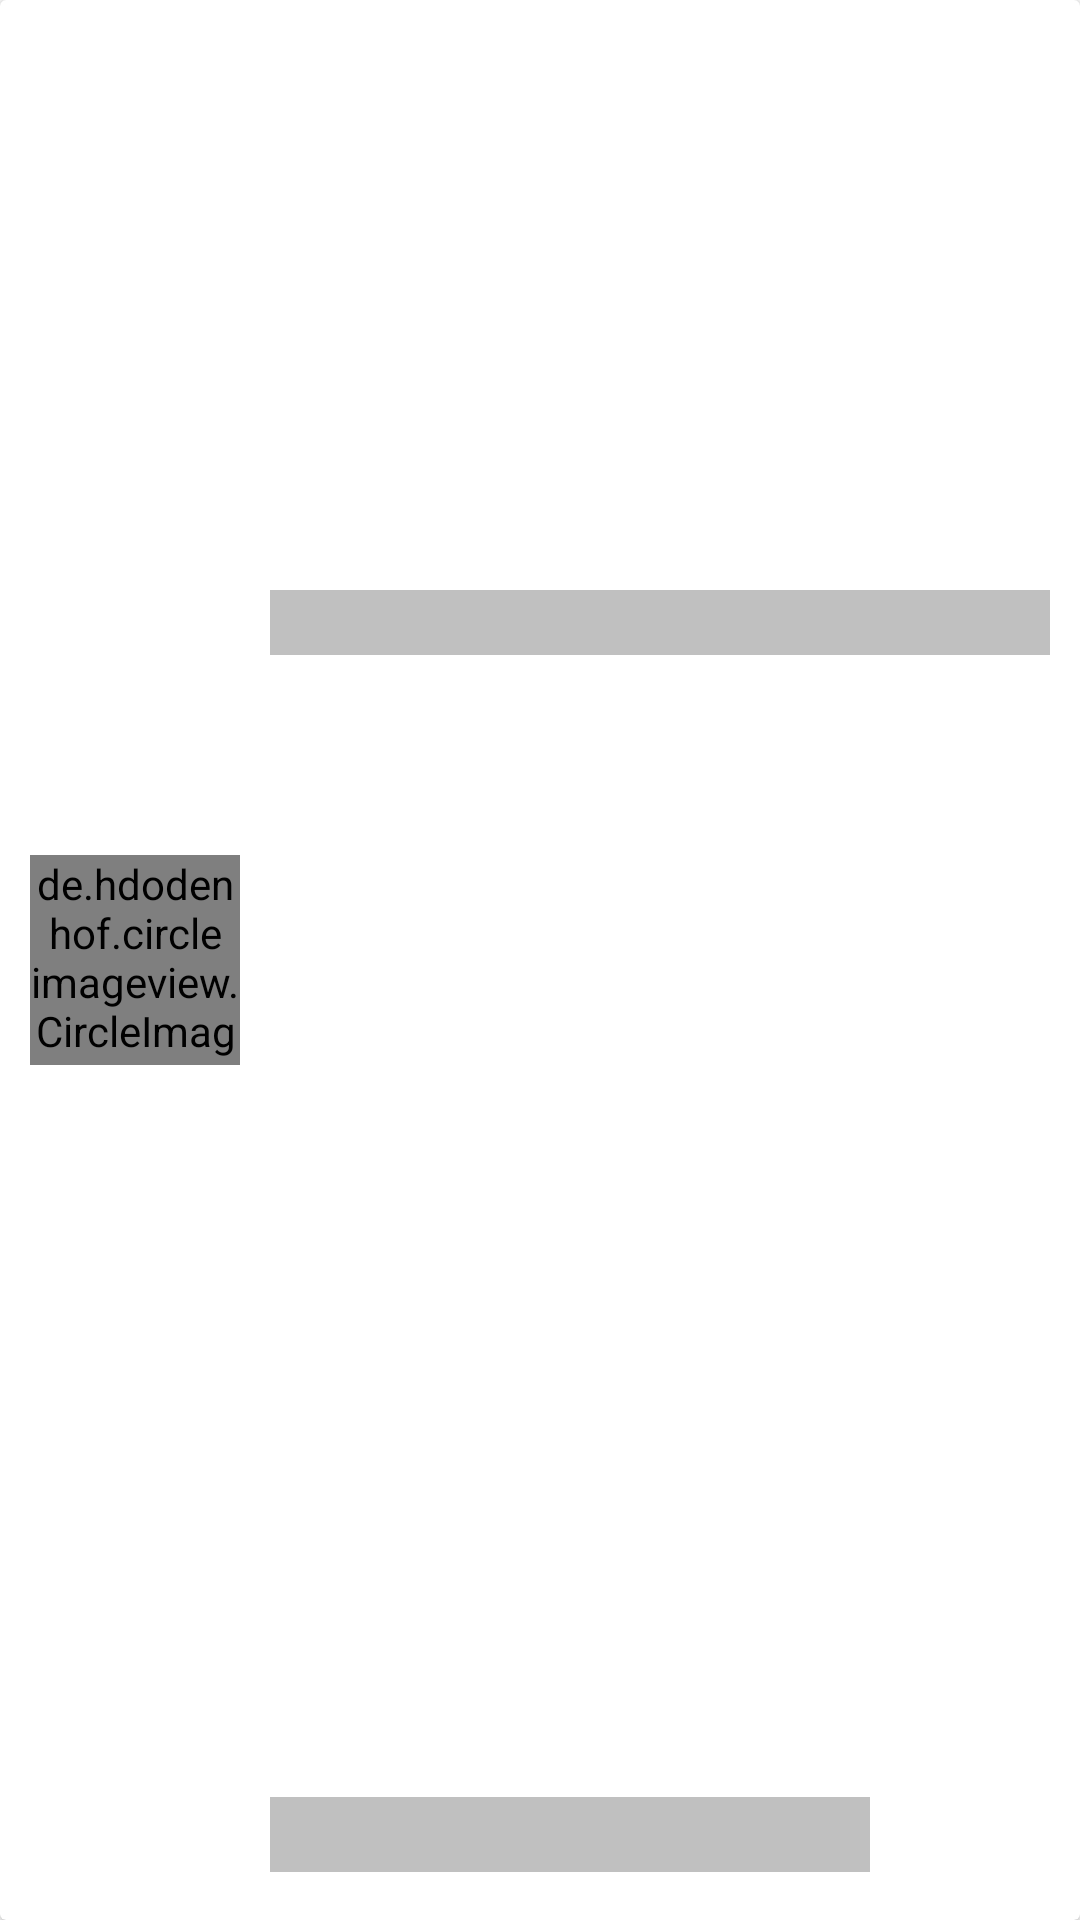

The Android layout XML behind this screen, and the referenced resources:
<!-- AndroidManifest.xml: application theme Theme.MyGoals.NoActionBar -->
<!-- res/layout/user_list_shimmer.xml -->
<?xml version="1.0" encoding="utf-8"?>
<androidx.constraintlayout.widget.ConstraintLayout xmlns:android="http://schemas.android.com/apk/res/android"
    xmlns:app="http://schemas.android.com/apk/res-auto"
    xmlns:tools="http://schemas.android.com/tools"
    android:layout_width="match_parent"
    android:layout_height="90dp">

    <androidx.cardview.widget.CardView
        android:layout_width="match_parent"
        android:layout_height="match_parent"

        android:background="@color/white"

        app:layout_constraintEnd_toEndOf="parent"
        app:layout_constraintStart_toStartOf="parent">

        <androidx.constraintlayout.widget.ConstraintLayout
            android:layout_width="match_parent"
            android:layout_height="match_parent">


            <de.hdodenhof.circleimageview.CircleImageView
                android:id="@+id/iv_image_message_list"
                android:layout_width="70dp"
                android:background="@drawable/shimmer_circle"
                android:layout_height="70dp"
                android:layout_marginStart="10dp"
                app:layout_constraintBottom_toBottomOf="parent"
                app:layout_constraintStart_toStartOf="parent"
                app:layout_constraintTop_toTopOf="parent" />


            <ImageView
                android:id="@+id/iv_online"
                android:visibility="gone"
                android:layout_width="20dp"
                android:layout_height="20dp"
                app:layout_constraintBottom_toBottomOf="@+id/iv_image_message_list"
                app:layout_constraintEnd_toEndOf="@+id/iv_image_message_list"
                app:layout_constraintHorizontal_bias="1.0"
                app:layout_constraintStart_toStartOf="@+id/iv_image_message_list"
                app:layout_constraintTop_toTopOf="@+id/iv_image_message_list"
                app:layout_constraintVertical_bias="0.0"

                />

            <TextView
                android:id="@+id/tv_username_message_list"
                android:layout_width="0dp"
                android:layout_height="wrap_content"
                android:layout_marginStart="10dp"
                android:layout_marginEnd="10dp"
                android:background="@color/shimmerGrey"
                android:textColor="@color/black"
                android:textSize="16sp"
                android:textStyle="bold"
                app:layout_constraintBottom_toBottomOf="parent"
                app:layout_constraintEnd_toEndOf="parent"
                app:layout_constraintHorizontal_bias="0.073"
                app:layout_constraintStart_toEndOf="@+id/iv_image_message_list"
                app:layout_constraintTop_toTopOf="parent"
                app:layout_constraintVertical_bias="0.318" />

            <TextView
                android:id="@+id/tv_text_message_list"
                android:layout_width="200dp"
                android:layout_height="25dp"
                android:layout_marginTop="5dp"
                android:layout_marginBottom="16dp"
                android:background="@color/shimmerGrey"
                android:textColor="@color/black"
                android:textSize="14sp"
                android:textStyle="bold"
                app:layout_constraintBottom_toBottomOf="parent"
                app:layout_constraintEnd_toEndOf="parent"
                app:layout_constraintHorizontal_bias="0.0"
                app:layout_constraintStart_toStartOf="@+id/tv_username_message_list"
                app:layout_constraintTop_toBottomOf="@+id/tv_username_message_list"
                app:layout_constraintVertical_bias="1.0" />


        </androidx.constraintlayout.widget.ConstraintLayout>


    </androidx.cardview.widget.CardView>


</androidx.constraintlayout.widget.ConstraintLayout>
<!-- resources referenced by this layout -->
<resources>
  <color name="black">#FF000000</color>
  <color name="shimmerGrey">#c0c0c0  </color>
  <color name="white">#FFFFFFFF</color>
  <!-- drawable shimmer_circle (drawable-v24) -->
  <?xml version="1.0" encoding="utf-8"?>
  <shape xmlns:android="http://schemas.android.com/apk/res/android">
      <solid android:color="@color/shimmerGrey"/>
      <corners android:radius="100dp"/>
  </shape>
  <style name="Theme.MyGoals.NoActionBar">
          <item name="windowActionBar">false</item>
          <item name="windowNoTitle">true</item>
      </style>
</resources>
